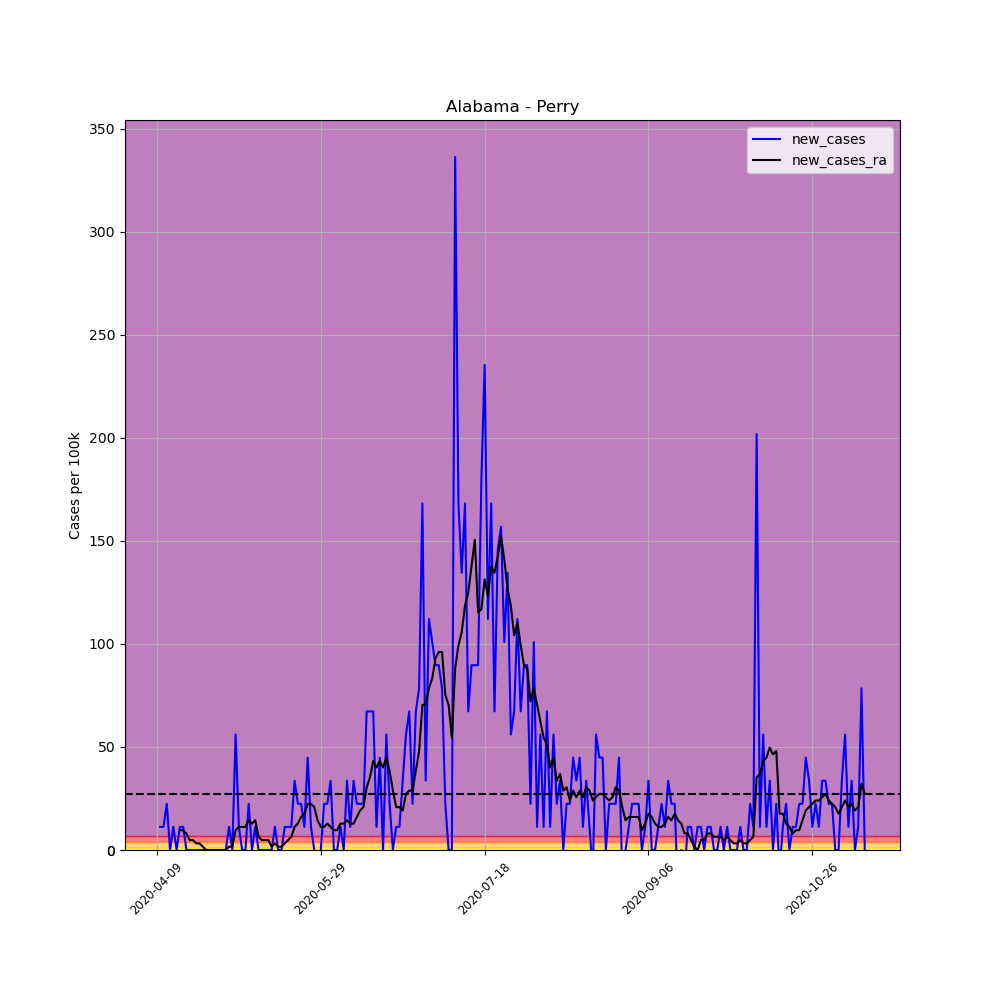

The file beside this chart, header and first rows:
, date, county, state, fips, cases, deaths, COUNTY, STNAME, CTYNAME, POPESTIMATE2019, per_100k, per_100k_ra, new_cases, new_cases_ra
592853, 2020-04-09, Perry, Alabama, 1105, 2, 0, 105, Alabama, Perry, 8923, 22.41, , , 
592854, 2020-04-10, Perry, Alabama, 1105, 3, 0, 105, Alabama, Perry, 8923, 33.62, , 11.21, 
592855, 2020-04-11, Perry, Alabama, 1105, 4, 0, 105, Alabama, Perry, 8923, 44.83, , 11.21, 
592856, 2020-04-12, Perry, Alabama, 1105, 6, 0, 105, Alabama, Perry, 8923, 67.24, , 22.41, 
592857, 2020-04-13, Perry, Alabama, 1105, 6, 0, 105, Alabama, Perry, 8923, 67.24, , 0.0, 
592858, 2020-04-14, Perry, Alabama, 1105, 7, 0, 105, Alabama, Perry, 8923, 78.45, , 11.21, 
592859, 2020-04-15, Perry, Alabama, 1105, 7, 0, 105, Alabama, Perry, 8923, 78.45, 56.03, 0.0, 
592860, 2020-04-16, Perry, Alabama, 1105, 8, 0, 105, Alabama, Perry, 8923, 89.66, 65.64, 11.21, 9.606
592861, 2020-04-17, Perry, Alabama, 1105, 9, 0, 105, Alabama, Perry, 8923, 100.9, 75.25, 11.21, 9.606
592862, 2020-04-18, Perry, Alabama, 1105, 9, 0, 105, Alabama, Perry, 8923, 100.9, 83.25, 0.0, 8.005
592863, 2020-04-19, Perry, Alabama, 1105, 9, 0, 105, Alabama, Perry, 8923, 100.9, 88.05, 0.0, 4.803
592864, 2020-04-20, Perry, Alabama, 1105, 9, 0, 105, Alabama, Perry, 8923, 100.9, 92.86, 0.0, 4.803
592865, 2020-04-21, Perry, Alabama, 1105, 9, 0, 105, Alabama, Perry, 8923, 100.9, 96.06, 0.0, 3.202
592866, 2020-04-22, Perry, Alabama, 1105, 9, 0, 105, Alabama, Perry, 8923, 100.9, 99.26, 0.0, 3.202
592867, 2020-04-23, Perry, Alabama, 1105, 9, 0, 105, Alabama, Perry, 8923, 100.9, 100.9, 0.0, 1.601
592868, 2020-04-24, Perry, Alabama, 1105, 9, 0, 105, Alabama, Perry, 8923, 100.9, 100.9, 0.0, 1.0150610510858574e-15
592869, 2020-04-25, Perry, Alabama, 1105, 9, 0, 105, Alabama, Perry, 8923, 100.9, 100.9, 0.0, 1.0150610510858574e-15
592870, 2020-04-26, Perry, Alabama, 1105, 9, 0, 105, Alabama, Perry, 8923, 100.9, 100.9, 0.0, 1.0150610510858574e-15
592871, 2020-04-27, Perry, Alabama, 1105, 9, 0, 105, Alabama, Perry, 8923, 100.9, 100.9, 0.0, 1.0150610510858574e-15
592872, 2020-04-28, Perry, Alabama, 1105, 9, 0, 105, Alabama, Perry, 8923, 100.9, 100.9, 0.0, 1.0150610510858574e-15
592873, 2020-04-29, Perry, Alabama, 1105, 9, 0, 105, Alabama, Perry, 8923, 100.9, 100.9, 0.0, 1.0150610510858574e-15
592874, 2020-04-30, Perry, Alabama, 1105, 9, 0, 105, Alabama, Perry, 8923, 100.9, 100.9, 0.0, 1.0150610510858574e-15
592875, 2020-05-01, Perry, Alabama, 1105, 10, 0, 105, Alabama, Perry, 8923, 112.1, 102.5, 11.21, 1.601
592876, 2020-05-02, Perry, Alabama, 1105, 10, 0, 105, Alabama, Perry, 8923, 112.1, 104.1, 0.0, 1.601
592877, 2020-05-03, Perry, Alabama, 1105, 15, 0, 105, Alabama, Perry, 8923, 168.1, 113.7, 56.03, 9.606
592878, 2020-05-04, Perry, Alabama, 1105, 16, 0, 105, Alabama, Perry, 8923, 179.3, 124.9, 11.21, 11.21
592879, 2020-05-05, Perry, Alabama, 1105, 16, 0, 105, Alabama, Perry, 8923, 179.3, 136.1, 0.0, 11.21
592880, 2020-05-06, Perry, Alabama, 1105, 16, 0, 105, Alabama, Perry, 8923, 179.3, 147.3, 0.0, 11.21
592881, 2020-05-07, Perry, Alabama, 1105, 18, 0, 105, Alabama, Perry, 8923, 201.7, 161.7, 22.41, 14.41
592882, 2020-05-08, Perry, Alabama, 1105, 18, 0, 105, Alabama, Perry, 8923, 201.7, 174.5, 0.0, 12.81
592883, 2020-05-09, Perry, Alabama, 1105, 19, 0, 105, Alabama, Perry, 8923, 212.9, 188.9, 11.21, 14.41
592884, 2020-05-10, Perry, Alabama, 1105, 19, 0, 105, Alabama, Perry, 8923, 212.9, 195.3, 0.0, 6.404
592885, 2020-05-11, Perry, Alabama, 1105, 19, 0, 105, Alabama, Perry, 8923, 212.9, 200.1, 0.0, 4.803
592886, 2020-05-12, Perry, Alabama, 1105, 19, 0, 105, Alabama, Perry, 8923, 212.9, 204.9, 0.0, 4.803
592887, 2020-05-13, Perry, Alabama, 1105, 19, 0, 105, Alabama, Perry, 8923, 212.9, 209.7, 0.0, 4.803
592888, 2020-05-14, Perry, Alabama, 1105, 19, 0, 105, Alabama, Perry, 8923, 212.9, 211.3, 0.0, 1.601
592889, 2020-05-15, Perry, Alabama, 1105, 20, 0, 105, Alabama, Perry, 8923, 224.1, 214.5, 11.21, 3.202
592890, 2020-05-16, Perry, Alabama, 1105, 20, 0, 105, Alabama, Perry, 8923, 224.1, 216.1, 0.0, 1.601
592891, 2020-05-17, Perry, Alabama, 1105, 20, 0, 105, Alabama, Perry, 8923, 224.1, 217.7, 0.0, 1.601
592892, 2020-05-18, Perry, Alabama, 1105, 21, 0, 105, Alabama, Perry, 8923, 235.3, 220.9, 11.21, 3.202
592893, 2020-05-19, Perry, Alabama, 1105, 22, 0, 105, Alabama, Perry, 8923, 246.6, 225.7, 11.21, 4.803
592894, 2020-05-20, Perry, Alabama, 1105, 23, 0, 105, Alabama, Perry, 8923, 257.8, 232.1, 11.21, 6.404
592895, 2020-05-21, Perry, Alabama, 1105, 26, 0, 105, Alabama, Perry, 8923, 291.4, 243.4, 33.62, 11.21
592896, 2020-05-22, Perry, Alabama, 1105, 28, 0, 105, Alabama, Perry, 8923, 313.8, 256.2, 22.41, 12.81
592897, 2020-05-23, Perry, Alabama, 1105, 30, 0, 105, Alabama, Perry, 8923, 336.2, 272.2, 22.41, 16.01
592898, 2020-05-24, Perry, Alabama, 1105, 31, 0, 105, Alabama, Perry, 8923, 347.4, 289.8, 11.21, 17.61
592899, 2020-05-25, Perry, Alabama, 1105, 35, 0, 105, Alabama, Perry, 8923, 392.2, 312.2, 44.83, 22.41
592900, 2020-05-26, Perry, Alabama, 1105, 36, 0, 105, Alabama, Perry, 8923, 403.5, 334.6, 11.21, 22.41
592901, 2020-05-27, Perry, Alabama, 1105, 36, 0, 105, Alabama, Perry, 8923, 403.5, 355.4, 0.0, 20.81
592902, 2020-05-28, Perry, Alabama, 1105, 35, 0, 105, Alabama, Perry, 8923, 392.2, 369.8, -11.21, 14.41
592903, 2020-05-29, Perry, Alabama, 1105, 35, 0, 105, Alabama, Perry, 8923, 392.2, 381, 0.0, 11.21
592904, 2020-05-30, Perry, Alabama, 1105, 37, 0, 105, Alabama, Perry, 8923, 414.7, 392.2, 22.41, 11.21
592905, 2020-05-31, Perry, Alabama, 1105, 39, 0, 105, Alabama, Perry, 8923, 437.1, 405.1, 22.41, 12.81
592906, 2020-06-01, Perry, Alabama, 1105, 42, 0, 105, Alabama, Perry, 8923, 470.7, 416.3, 33.62, 11.21
592907, 2020-06-02, Perry, Alabama, 1105, 42, 0, 105, Alabama, Perry, 8923, 470.7, 425.9, 0.0, 9.606
592908, 2020-06-03, Perry, Alabama, 1105, 42, 0, 105, Alabama, Perry, 8923, 470.7, 435.5, 0.0, 9.606
592909, 2020-06-04, Perry, Alabama, 1105, 43, 0, 105, Alabama, Perry, 8923, 481.9, 448.3, 11.21, 12.81
592910, 2020-06-05, Perry, Alabama, 1105, 43, 0, 105, Alabama, Perry, 8923, 481.9, 461.1, 0.0, 12.81
592911, 2020-06-06, Perry, Alabama, 1105, 46, 0, 105, Alabama, Perry, 8923, 515.5, 475.5, 33.62, 14.41
592912, 2020-06-07, Perry, Alabama, 1105, 47, 0, 105, Alabama, Perry, 8923, 526.7, 488.3, 11.21, 12.81
... 157 more rows
